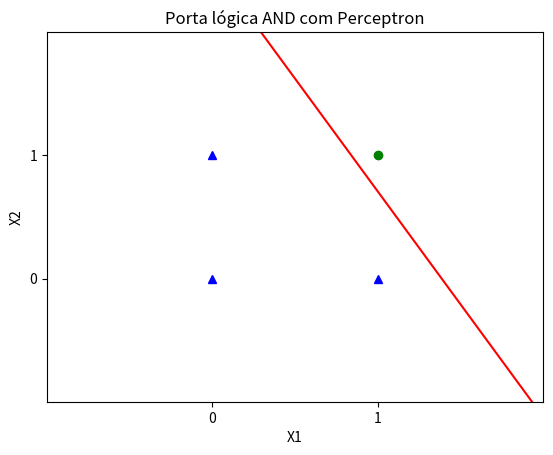

Python code for this plot:
import numpy as np
import matplotlib.pyplot as plt
import random


def potencial(x, w, b):
    u = b

    for i in range(len(w)):
        u += w[i] * x[i]

    return u

def funcao_ativacao(u):

    return 1.0 if u > 0.0 else -1.0

def soma_erros(e):
    soma = 0

    for i in range(len(e)):
        if (e[i] < 0):
            soma+=1

    return soma

def perceptron(max_it, E, alpha, X, d):

    w = [random.random() for i in range(2)]

    b = random.random()

    t = 1

    while (t < max_it and E > 0):
        e = []
        for i in range(len(X)):
            y = funcao_ativacao(potencial(X[i], w, b))
            e.append(d[i] - y)
            for j in range(len(w)):
                w[j] = w[j] + (e[i] * alpha * X[i][j])

            b = b + (alpha * e[i])

        E = soma_erros(e)


        t+= 1



    return (w, b)


def plotar(w1,w2,bias,title):
    xvals = np.arange(-1, 3, 0.01)     
    newyvals = (((xvals * w2) * - 1) - bias) / w1
    plt.plot(xvals, newyvals, 'r-')    
    plt.title(title)
    plt.xlabel('X1')
    plt.ylabel('X2')
    plt.axis([-1,2,-1,2])
    plt.plot([0,1,0],[0,0,1], 'b^')
    plt.plot([1],[1], 'go')
    plt.xticks([0,1])
    plt.yticks([0,1])
    plt.show()
    
def main():
    X = [[1,1],[1,0],[0,1],[0,0]]
    d = [1,-1,-1,-1]
        
    # Implemente a função Percepton que deve retornar o vetor de pesos e o bias, respectivamente.
    w, bias = perceptron(max_it=100, E=1, alpha=.1, X=X, d=d)
    print(w, bias)
    plotar(w[0],w[1],bias,"Porta lógica AND com Perceptron")

if __name__ == '__main__':
    main()